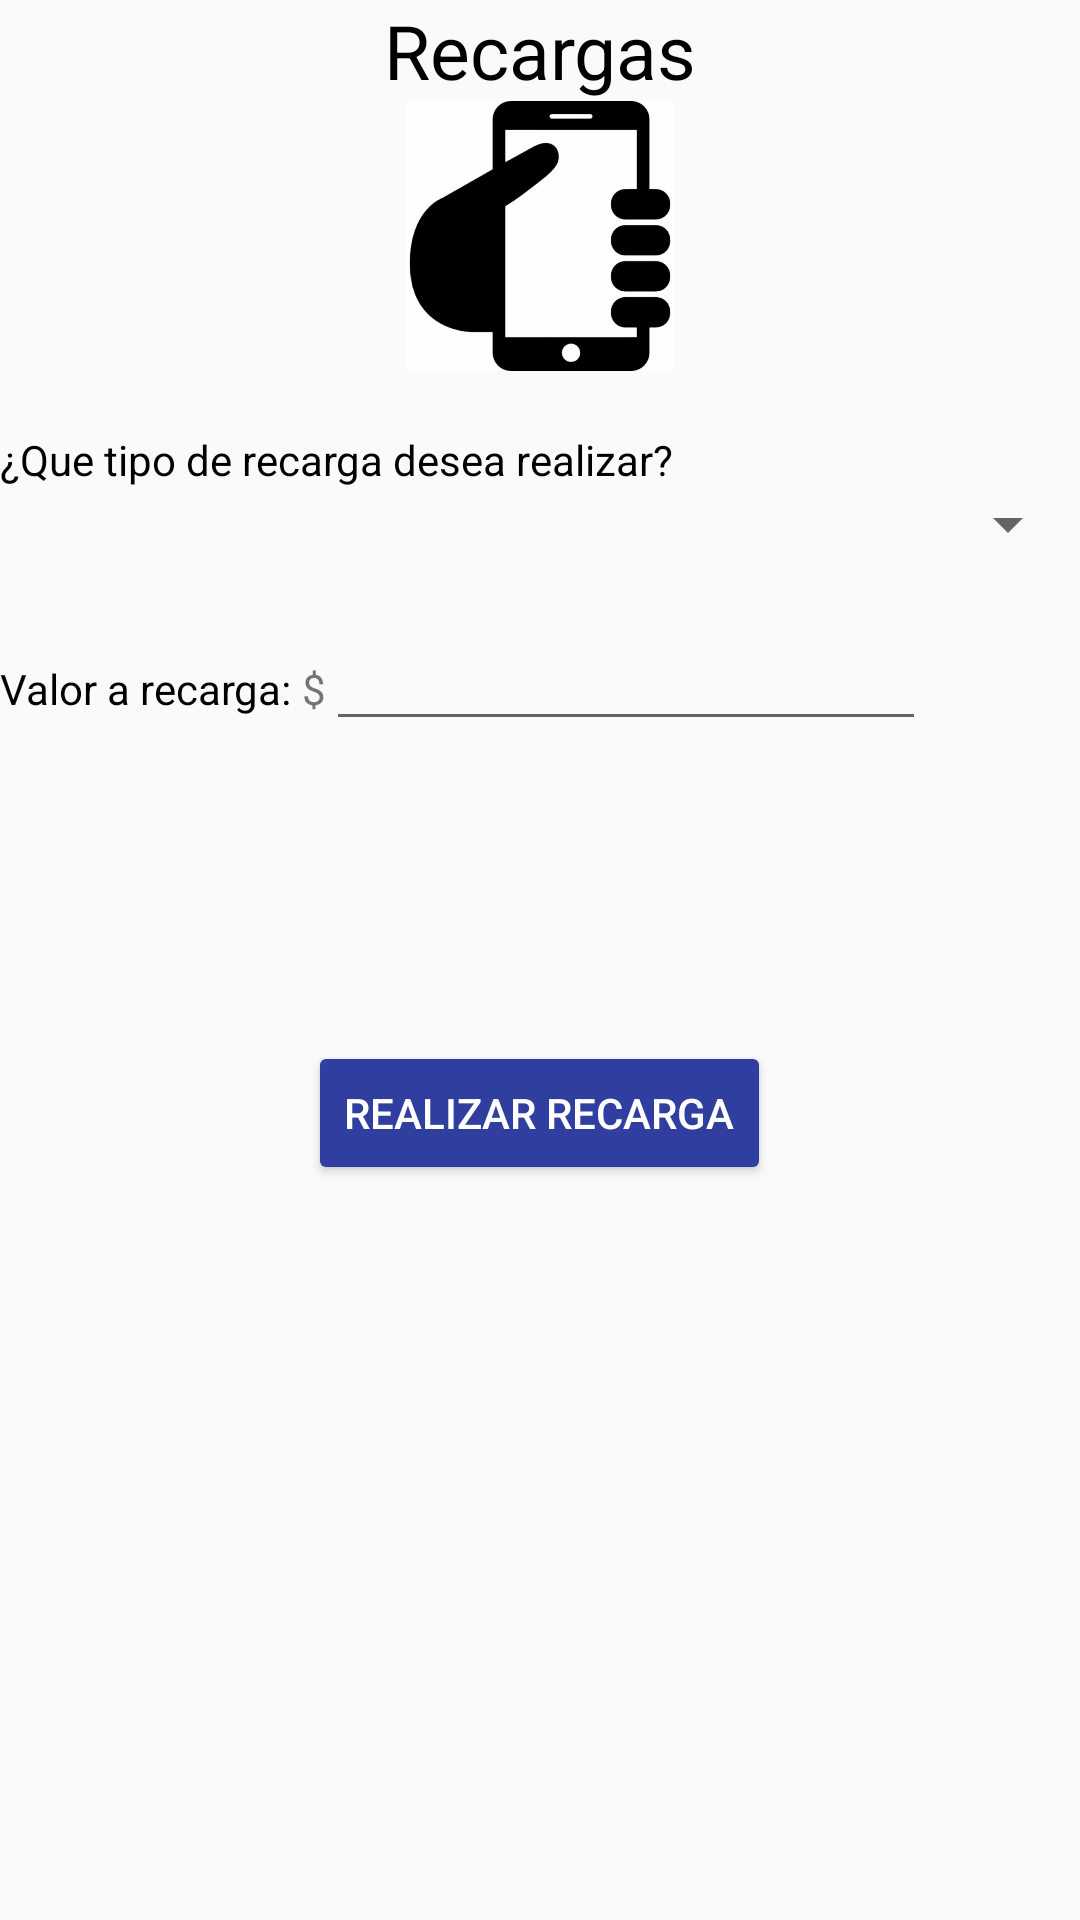

This screen was rendered from an Android layout file. Write that file and the resources it references.
<!-- AndroidManifest.xml: application theme AppTheme -->
<!-- res/layout/activity_mainpago.xml -->
<?xml version="1.0" encoding="utf-8"?>
<android.support.constraint.ConstraintLayout xmlns:android="http://schemas.android.com/apk/res/android"
    xmlns:app="http://schemas.android.com/apk/res-auto"
    xmlns:tools="http://schemas.android.com/tools"
    android:layout_width="match_parent"
    android:layout_height="match_parent"
    tools:context="com.example.telefonica_final.Mainpago">

<LinearLayout
    android:layout_width="match_parent"
    android:layout_height="match_parent"
    android:orientation="vertical">

    <LinearLayout
        android:layout_width="match_parent"
        android:layout_height="wrap_content"
        android:orientation="vertical">
        <TextView
            android:layout_width="match_parent"
            android:layout_height="wrap_content"
            android:gravity="center"
            android:textColor="@color/colorTexAccount"
            android:textSize="25dp"
            android:text="Recargas"/>
        <ImageView
            android:layout_width="90dp"
            android:layout_height="90dp"
            android:background="@drawable/recarga"
            android:layout_gravity="center"

            />
    </LinearLayout>

    <LinearLayout
        android:layout_width="match_parent"
        android:layout_height="wrap_content"
        android:orientation="vertical"
        android:layout_marginTop="20dp">
        <TextView
            android:layout_width="wrap_content"
            android:layout_height="wrap_content"
            android:text="¿Que tipo de recarga desea realizar?"
            android:textColor="@color/colorTexAccount"/>
        <Spinner
            android:id="@+id/spinner"
            android:layout_width="fill_parent"
            android:layout_height="wrap_content" />
        <LinearLayout
            android:layout_width="match_parent"
            android:layout_height="wrap_content"
            android:orientation="horizontal"
            android:layout_marginTop="19dp">
            <TextView
                android:layout_width="wrap_content"
                android:layout_height="wrap_content"
                android:text="Valor a recarga: "
                android:textColor="@color/colorTexAccount"/>
            <TextView
                android:layout_width="wrap_content"
                android:layout_height="wrap_content"
                android:text="$"/>
            <EditText
                android:id="@+id/valor_recarga"
                android:layout_width="200dp"
                android:digits="0,1,2,3,4,5,6,7,8,9"
                android:layout_height="wrap_content"/>
        </LinearLayout>

        <LinearLayout
            android:layout_width="wrap_content"
            android:layout_height="wrap_content"
            android:orientation="horizontal"
            android:layout_marginTop="100dp"
            android:layout_gravity="center">
            <Button
                android:id="@+id/btn_realizar_recarga"
                android:layout_width="wrap_content"
                android:layout_height="wrap_content"
                android:text="Realizar Recarga"
                android:theme="@style/MyRaisedButton"/>
        </LinearLayout>

    </LinearLayout>
</LinearLayout>

</android.support.constraint.ConstraintLayout>
<!-- resources referenced by this layout -->
<resources>
  <color name="colorTexAccount">#000000</color>
  <!-- drawable recarga: png bitmap (drawable-hdpi, 23622 bytes) -->
  <style name="MyRaisedButton" parent="Theme.AppCompat.Light">
          <item name="android:textColor">@color/colorText</item>
          <item name="colorControlHighlight">@color/colorPrimary</item>
          <item name="colorButtonNormal">@color/colorPrimaryDark</item>
      </style>
  <style name="AppTheme" parent="Theme.AppCompat.Light.DarkActionBar">
          
          <item name="colorPrimary">@color/colorPrimary</item>
          <item name="colorPrimaryDark">@color/colorPrimaryDark</item>
          <item name="colorAccent">@color/colorAccent</item>
      </style>
  <color name="colorText">#FFFFFF</color>
  <color name="colorPrimary">#3F51B5</color>
  <color name="colorPrimaryDark">#303F9F</color>
  <color name="colorAccent">#FF4081</color>
</resources>
